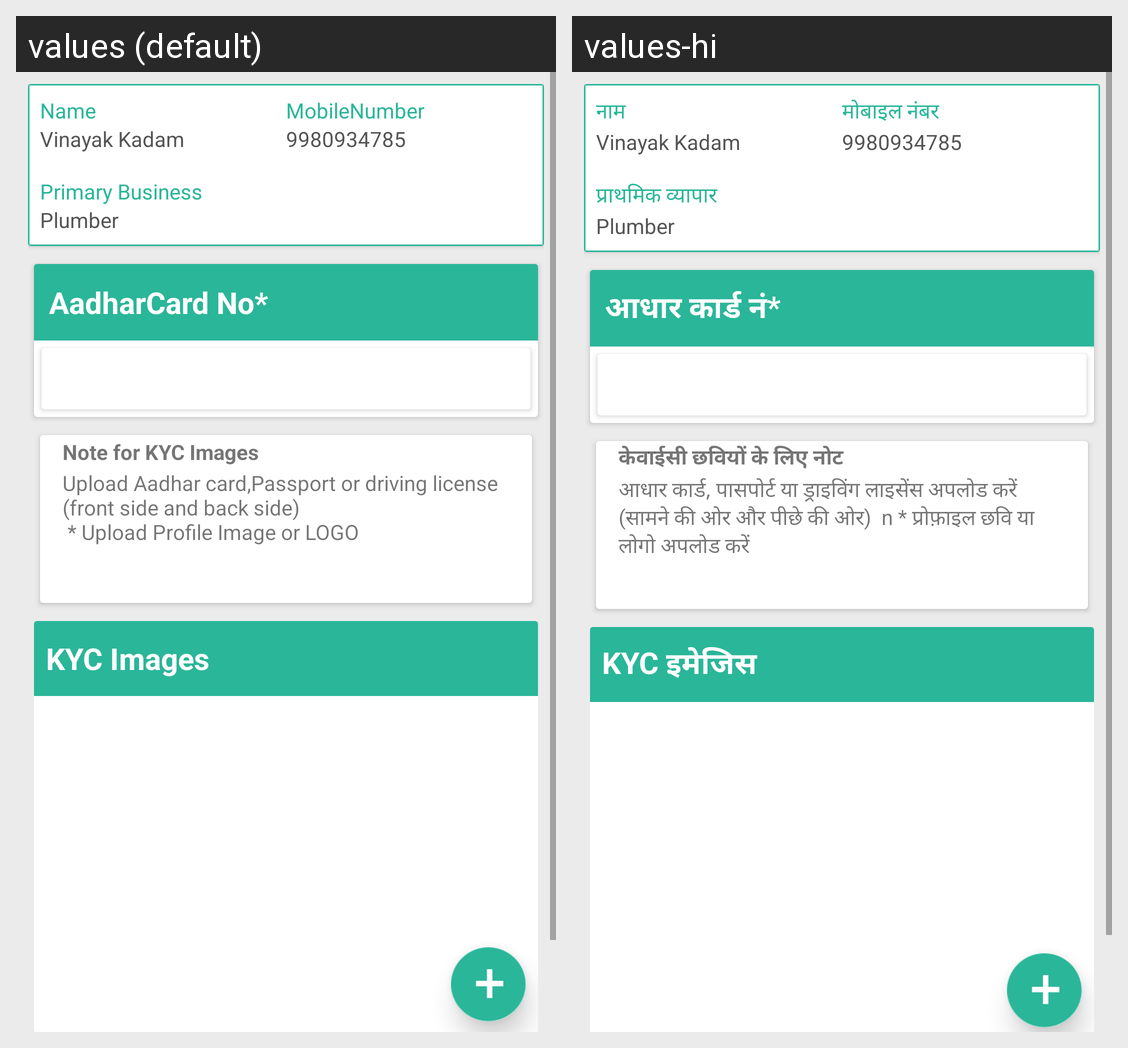

For this localized Android screen grid, give each drawn string resource with its value in every locale shown.
Android screen res/layout/kycdetails.xml rendered under 2 locales, left to right: values (default), values-hi. Device: Nexus 5 (rendered at 1080×1920; each locale shown at half size, 540×960, under a caption strip naming it); theme AppTheme.
Strings drawn on this screen, with the default value and each locale's value (text and hints the layout hard-codes, and strings that could not be matched under every locale, appear in the picture but are not listed):

Name
  values: Name
  values-hi: नाम

MobileNumber
  values: MobileNumber
  values-hi: मोबाइल नंबर

PrimaryBusiness
  values: Primary Business
  values-hi: प्राथमिक व्यापार

aadhar_man
  values: AadharCard No*
  values-hi: आधार कार्ड नं*

Note
  values: Note for KYC Images
  values-hi: केवाईसी छवियों के लिए नोट

Note_data
  values: Upload Aadhar card,Passport or driving license (front side and back side)
       * Upload Profile Image or LOGO
  values-hi: आधार कार्ड, पासपोर्ट या ड्राइविंग लाइसेंस अपलोड करें (सामने की ओर और पीछे की ओर)  n * प्रोफ़ाइल छवि या लोगो अपलोड करें

KYC_Images
  values: KYC Images
  values-hi: KYC इमेजिस
